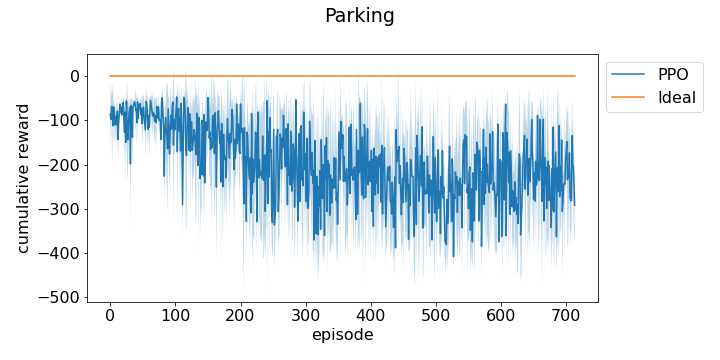

Values plotted in this chart, from the file beside it:
episode, run_0, run_1, run_2
0, -95.43, -74.17, -89.19
1, -46.12, -192.1, -55.01
2, -51.3, -54.59, -99.13
3, -62.32, -110.8, -47.2
4, -50.26, -64.29, -222.1
5, -68.23, -71.14, -67.26
6, -95.69, -44.94, -91.54
7, -152.3, -81.12, -96.06
8, -130.7, -68.98, -113.9
9, -97.36, -79.86, -94.26
10, -85.17, -178.5, -68.92
11, -66.49, -70.32, -100.1
12, -96.69, -134.5, -197.6
13, -136.1, -88.49, -76.49
14, -73.64, -86.43, -100.5
15, -69.78, -48.23, -71.08
16, -70.99, -89.87, -82.52
17, -61.89, -54.59, -94.34
18, -96.38, -87.92, -77.69
19, -72.31, -80.65, -83.84
20, -70.96, -48.01, -58.27
21, -80.11, -64.97, -164.6
22, -78.24, -179.5, -123.2
23, -100.5, -96.42, -47.67
24, -69.76, -122, -256.7
25, -50.59, -70.86, -47.59
26, -47.5, -65.05, -256.4
27, -146.6, -203.5, -82.34
28, -85.58, -167.2, -60.29
29, -88.98, -90.27, -66.06
30, -74.24, -49.69, -89.15
31, -95.18, -135.8, -364.6
32, -48.55, -76.49, -73.24
33, -77.51, -48.12, -93.27
34, -221.9, -133.1, -60.06
35, -73.63, -64.81, -70.86
36, -69.73, -63.57, -64.53
37, -61.01, -56.55, -55.4
38, -71.7, -59.79, -52.39
39, -50.6, -46.3, -132.7
40, -53.79, -99.46, -67.07
41, -169.5, -66.3, -79.1
42, -50.45, -81.31, -43.56
43, -98.86, -100.8, -88.2
44, -52.52, -67.29, -77.3
45, -75.21, -64.88, -74.92
46, -62.62, -46.93, -76.54
47, -106, -84.77, -71.6
48, -62.98, -107.7, -48.45
49, -102.9, -60.76, -158
50, -80.83, -47.74, -123.5
51, -61.6, -100.2, -47.33
52, -43.32, -111.4, -121.2
53, -114.7, -101.3, -108.3
54, -138.3, -176.1, -50.51
55, -74.15, -78.19, -19.68
56, -68.09, -47.05, -75.4
57, -154, -44.31, -84.06
58, -83.51, -155.8, -120.7
59, -107.9, -66.56, -93.76
... 761 more rows
